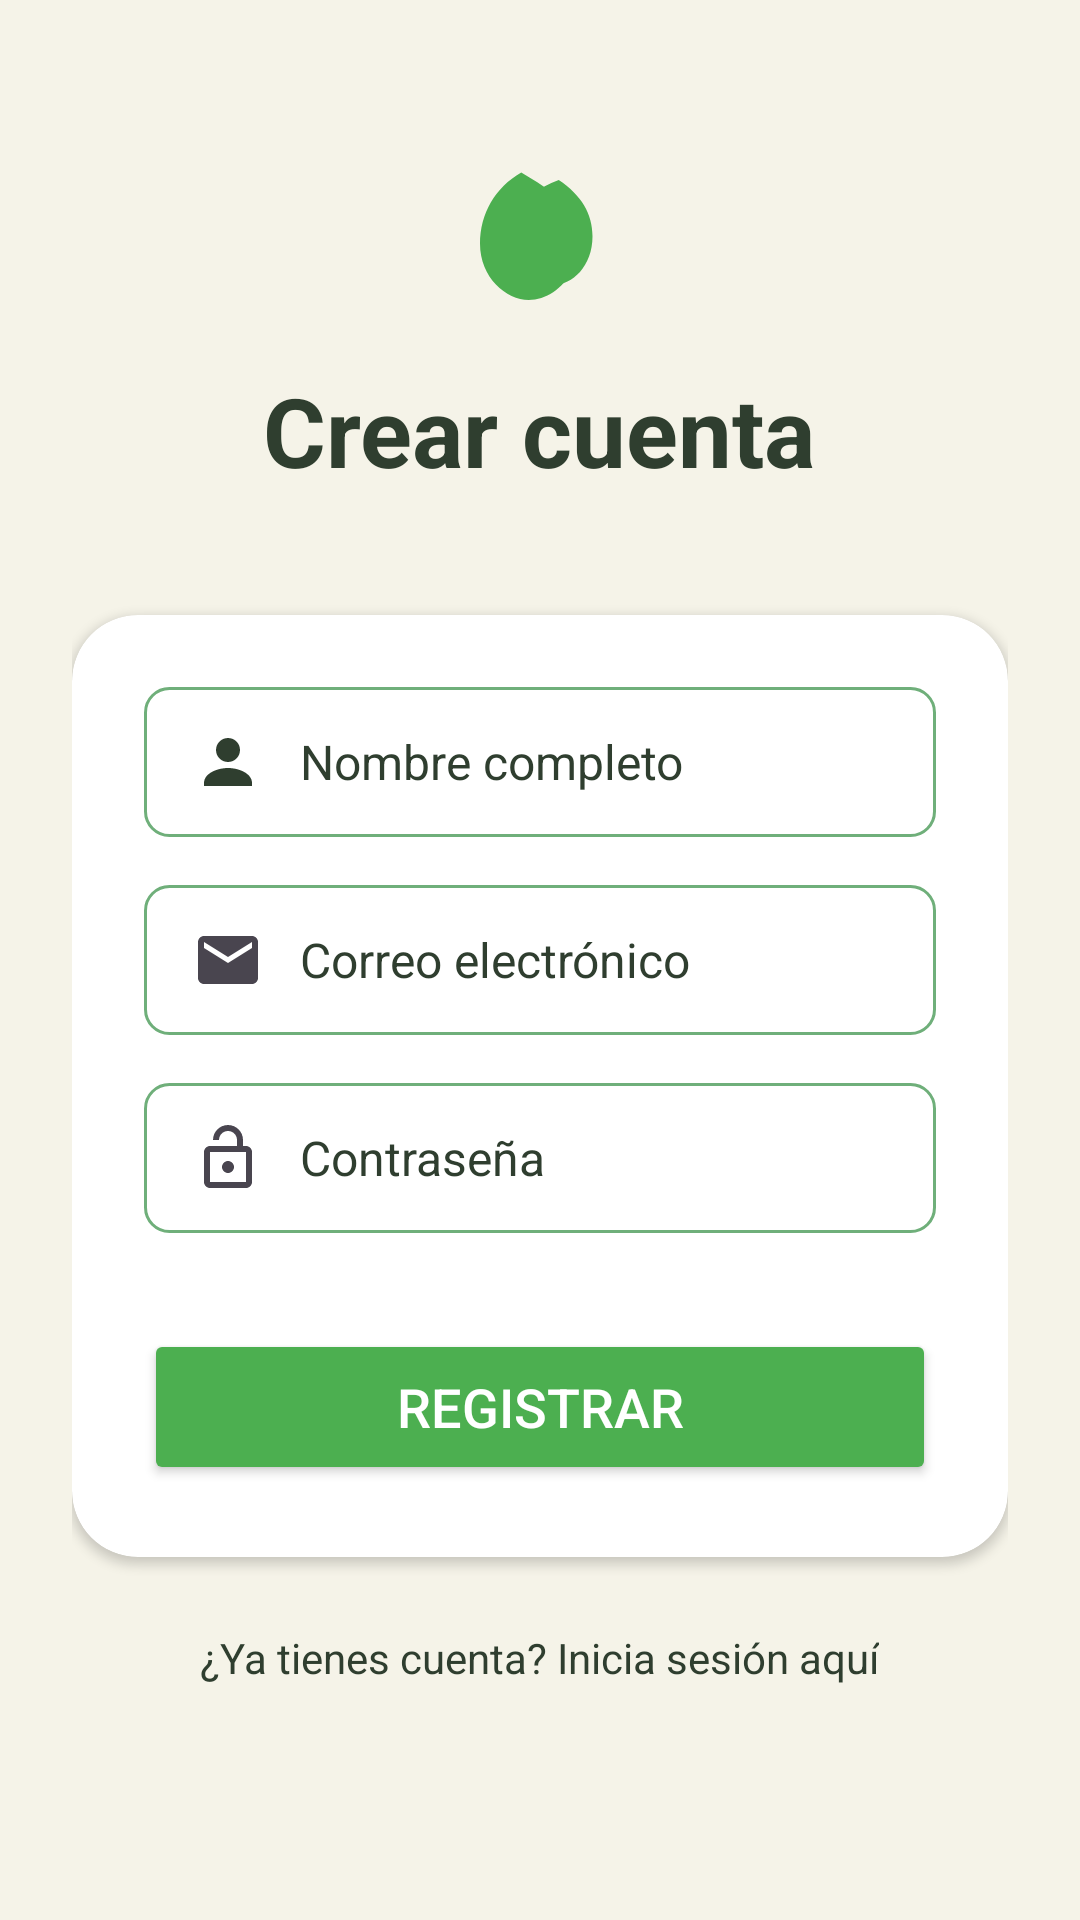

Produce the Android XML layout that renders to this screen, including the resource entries it uses.
<!-- AndroidManifest.xml: application theme Theme.VidaEnEquilibrio -->
<!-- res/layout/activity_register.xml -->
<?xml version="1.0" encoding="utf-8"?>
<ScrollView xmlns:android="http://schemas.android.com/apk/res/android"
    xmlns:app="http://schemas.android.com/apk/res-auto"
    android:layout_width="match_parent"
    android:layout_height="match_parent"
    android:background="@color/eco_bg">

    <LinearLayout
        android:orientation="vertical"
        android:gravity="center_horizontal"
        android:layout_width="match_parent"
        android:layout_height="wrap_content"
        android:paddingTop="50dp"
        android:paddingBottom="50dp"
        android:paddingStart="24dp"
        android:paddingEnd="24dp">

        
        <ImageView
            android:id="@+id/imgLogo"
            android:layout_width="60dp"
            android:layout_height="60dp"
            android:layout_marginBottom="12dp"
            android:src="@drawable/ic_leaf"
            app:tint="@color/eco_green" />

        
        <TextView
            android:text="Crear cuenta"
            android:textColor="@color/eco_text_dark"
            android:textStyle="bold"
            android:textSize="32sp"
            android:layout_marginBottom="40dp"
            android:layout_width="wrap_content"
            android:layout_height="wrap_content"/>

        
        <androidx.cardview.widget.CardView
            android:layout_width="match_parent"
            android:layout_height="wrap_content"
            app:cardCornerRadius="22dp"
            app:cardElevation="2dp"
            android:backgroundTint="@color/eco_card">

            <LinearLayout
                android:layout_width="match_parent"
                android:layout_height="wrap_content"
                android:orientation="vertical"
                android:padding="24dp">

                
                <EditText
                    android:id="@+id/etNombre"
                    android:layout_width="match_parent"
                    android:layout_height="50dp"
                    android:background="@drawable/bg_rounded_edittext"
                    android:drawableLeft="@drawable/ic_user"
                    android:drawablePadding="12dp"
                    android:paddingStart="16dp"
                    android:paddingEnd="16dp"
                    android:hint="Nombre completo"
                    android:textColorHint="@color/eco_text_dark"
                    android:textSize="16sp" />

                
                <EditText
                    android:id="@+id/etEmail"
                    android:layout_width="match_parent"
                    android:layout_height="50dp"
                    android:layout_marginTop="16dp"
                    android:background="@drawable/bg_rounded_edittext"
                    android:drawableLeft="@drawable/ic_email"
                    android:drawablePadding="12dp"
                    android:paddingStart="16dp"
                    android:paddingEnd="16dp"
                    android:hint="Correo electrónico"
                    android:inputType="textEmailAddress"
                    android:textColorHint="@color/eco_text_dark"
                    android:textSize="16sp" />

                
                <EditText
                    android:id="@+id/etPassword"
                    android:layout_width="match_parent"
                    android:layout_height="50dp"
                    android:layout_marginTop="16dp"
                    android:background="@drawable/bg_rounded_edittext"
                    android:drawableLeft="@drawable/ic_lock"
                    android:drawablePadding="12dp"
                    android:paddingStart="16dp"
                    android:paddingEnd="16dp"
                    android:hint="Contraseña"
                    android:inputType="textPassword"
                    android:textColorHint="@color/eco_text_dark"
                    android:textSize="16sp" />

                
                <Button
                    android:id="@+id/btnRegister"
                    android:layout_width="match_parent"
                    android:layout_height="wrap_content"
                    android:minHeight="52dp"
                    android:layout_marginTop="32dp"
                    android:backgroundTint="@color/eco_green"
                    android:text="Registrar"
                    android:textColor="@android:color/white"
                    android:textSize="18sp"
                    app:cornerRadius="8dp" />

            </LinearLayout>
        </androidx.cardview.widget.CardView>

        
        <TextView
            android:id="@+id/tvGoLogin"
            android:layout_width="wrap_content"
            android:layout_height="wrap_content"
            android:layout_marginTop="24dp"
            android:text="¿Ya tienes cuenta? Inicia sesión aquí"
            android:textColor="@color/eco_text_dark"
            android:textSize="14sp"
            android:textAlignment="center"/>

    </LinearLayout>
</ScrollView>
<!-- resources referenced by this layout -->
<resources>
  <color name="eco_bg">#F5F3E8</color>
  <color name="eco_card">#FFFFFF</color>
  <color name="eco_green">#4CAF50</color>
  <color name="eco_text_dark">#2F3E2F</color>
  <!-- drawable bg_rounded_edittext (drawable) -->
  <?xml version="1.0" encoding="utf-8"?>
  <shape xmlns:android="http://schemas.android.com/apk/res/android"
      android:shape="rectangle">
  
      <solid android:color="@color/eco_card" />
  
      <corners android:radius="8dp" />
  
      <stroke
          android:width="1dp"
          android:color="@color/eco_input_border" />
  </shape>
  <!-- drawable ic_email (drawable) -->
  <vector xmlns:android="http://schemas.android.com/apk/res/android"
      android:width="24dp"
      android:height="24dp"
      android:viewportWidth="24"
      android:viewportHeight="24"
      android:tint="?attr/colorControlNormal">
      <path
          android:fillColor="@color/eco_text_dark"
          android:pathData="M20,4L4,4c-1.1,0 -1.99,0.9 -1.99,2L2,18c0,1.1 0.9,2 2,2h16c1.1,0 2,-0.9 2,-2L22,6c0,-1.1 -0.9,-2 -2,-2zM20,8l-8,5 -8,-5L4,6l8,5 8,-5v2z"/>
  </vector>
  <!-- drawable ic_leaf (drawable) -->
  <vector xmlns:android="http://schemas.android.com/apk/res/android"
      android:width="100dp"
      android:height="100dp"
      android:viewportWidth="24"
      android:viewportHeight="24">
  
      
      <path
          android:fillColor="#4CAF50"
          android:pathData="M9.5,3C6,5 4,8.5 4,12.5C4,17 7.5,20 10.5,20C12.8,20 15,18.5 16.2,16.2C17.4,13.9 17.5,11.1 16.3,8.8C15,6.3 12.5,4.8 9.5,3Z" />
  
      
      <path
          android:fillColor="#66BB6A"
          android:pathData="M14.5,4C17.5,6 19,8.5 19,11.5C19,15.5 16.3,18 13.8,18C12,18 10.2,17.2 9,15.5C7.7,13.7 7.5,11.2 8.5,9C9.6,6.5 11.8,5 14.5,4Z" />
  
  </vector>
  <!-- drawable ic_lock (drawable) -->
  <vector xmlns:android="http://schemas.android.com/apk/res/android"
      android:width="24dp"
      android:height="24dp"
      android:viewportWidth="24"
      android:viewportHeight="24"
      android:tint="?attr/colorControlNormal">
      <path
          android:fillColor="@color/eco_text_dark"
          android:pathData="M18,8h-1V6c0,-2.76 -2.24,-5 -5,-5S7,3.24 7,6h2c0,-1.66 1.34,-3 3,-3s3,1.34 3,3v2H6c-1.1,0 -2,0.9 -2,2v10c0,1.1 0.9,2 2,2h12c1.1,0 2,-0.9 2,-2V10c0,-1.1 -0.9,-2 -2,-2zm0,12L6,20V10h12v10zm-6,-3c1.1,0 2,-0.9 2,-2s-0.9,-2 -2,-2 -2,0.9 -2,2 0.9,2 2,2z"/>
  </vector>
  <!-- drawable ic_user (drawable) -->
  <vector xmlns:android="http://schemas.android.com/apk/res/android"
      android:width="24dp"
      android:height="24dp"
      android:viewportWidth="24"
      android:viewportHeight="24">
  
      <path
          android:fillColor="@color/eco_text_dark"
          android:pathData="M12,12c2.21,0 4,-1.79 4,-4s-1.79,-4 -4,-4 -4,1.79 -4,4 1.79,4 4,4zM12,14c-3.33,0 -8,1.67 -8,5v1h16v-1c0,-3.33 -4.67,-5 -8,-5z"/>
  </vector>
  <style name="Theme.VidaEnEquilibrio" parent="Base.Theme.VidaEnEquilibrio" />
  <color name="eco_input_border">#6FAF7A</color>
  <style name="Base.Theme.VidaEnEquilibrio" parent="Theme.Material3.DayNight.NoActionBar">
          
          
      </style>
</resources>
